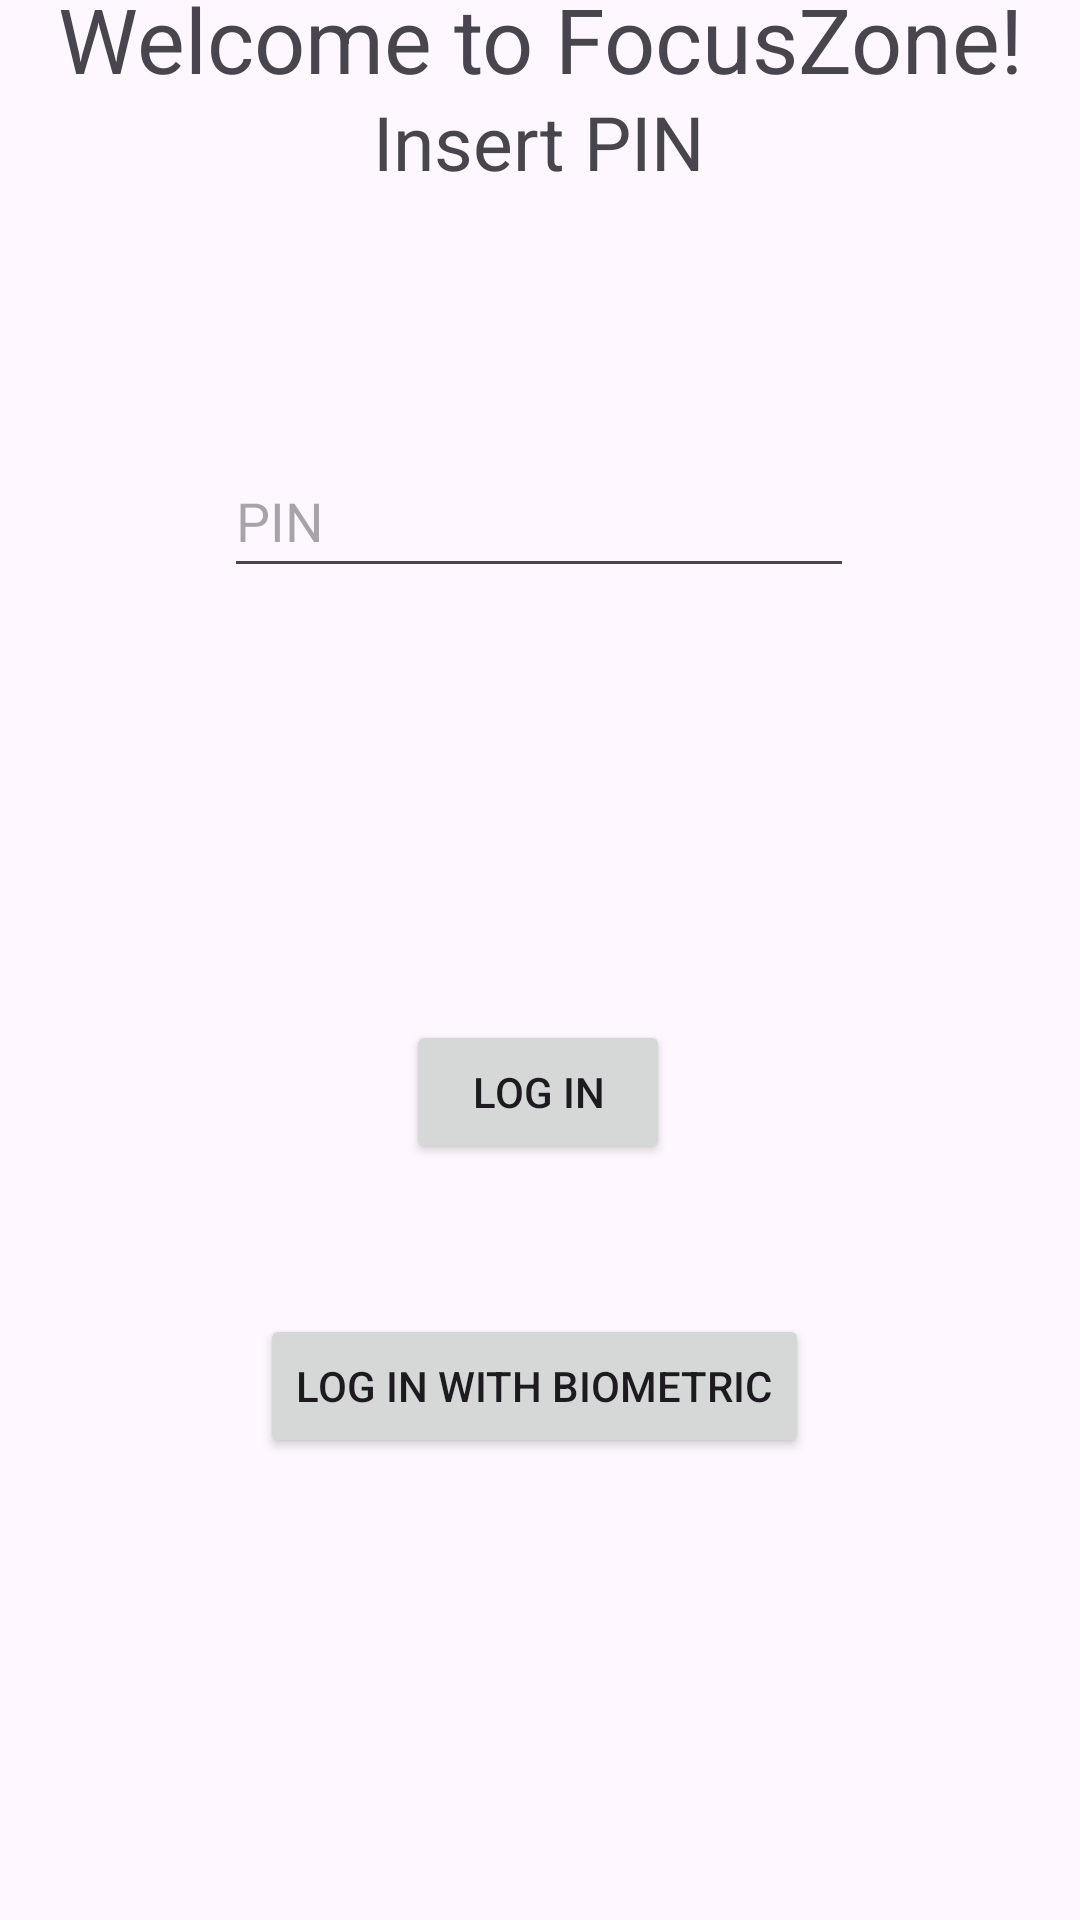

The Android layout XML behind this screen, and the referenced resources:
<!-- AndroidManifest.xml: application theme Theme.FocusZone -->
<!-- res/layout/fragment_welcome.xml -->
<?xml version="1.0" encoding="utf-8"?>
<androidx.constraintlayout.widget.ConstraintLayout xmlns:android="http://schemas.android.com/apk/res/android"
    xmlns:app="http://schemas.android.com/apk/res-auto"
    android:layout_width="match_parent"
    android:layout_height="match_parent">

    <TextView
        android:id="@+id/textView2"
        android:layout_width="wrap_content"
        android:layout_height="wrap_content"
        android:layout_marginTop="4dp"
        android:textSize="30sp"
        android:text="@string/welcomeTitle"
        app:layout_constraintBottom_toTopOf="@+id/textView3"
        app:layout_constraintEnd_toEndOf="parent"
        app:layout_constraintStart_toStartOf="parent"
        app:layout_constraintTop_toTopOf="parent"
        app:layout_constraintVertical_bias="0.857" />

    <TextView
        android:id="@+id/textView3"
        android:layout_width="wrap_content"
        android:layout_height="wrap_content"
        android:layout_marginBottom="84dp"
        android:textSize="25sp"
        android:text="@string/insertPin"
        app:layout_constraintBottom_toTopOf="@+id/editTextNumber"
        app:layout_constraintEnd_toEndOf="parent"
        app:layout_constraintHorizontal_bias="0.498"
        app:layout_constraintStart_toStartOf="parent" />

    <EditText
        android:id="@+id/editTextNumber"
        android:layout_width="wrap_content"
        android:layout_height="wrap_content"
        android:layout_marginBottom="144dp"
        android:ems="10"
        android:inputType="numberPassword"
        android:minHeight="48dp"
        android:hint="@string/pin"
        app:layout_constraintBottom_toTopOf="@+id/bttnLogin"
        app:layout_constraintEnd_toEndOf="parent"
        app:layout_constraintHorizontal_bias="0.497"
        app:layout_constraintStart_toStartOf="parent" />

    <Button
        android:id="@+id/bttnLogin"
        android:layout_width="wrap_content"
        android:layout_height="wrap_content"
        android:layout_marginBottom="252dp"
        android:text="@string/login"
        app:layout_constraintBottom_toBottomOf="parent"
        app:layout_constraintEnd_toEndOf="parent"
        app:layout_constraintHorizontal_bias="0.498"
        app:layout_constraintStart_toStartOf="parent" />

    <Button
        android:id="@+id/bttnLoginBiometric"
        android:layout_width="wrap_content"
        android:layout_height="wrap_content"
        android:text="@string/loginBiometric"
        app:layout_constraintBottom_toBottomOf="parent"
        app:layout_constraintEnd_toEndOf="parent"
        app:layout_constraintHorizontal_bias="0.489"
        app:layout_constraintStart_toStartOf="parent"
        app:layout_constraintTop_toBottomOf="@+id/editTextNumber"
        app:layout_constraintVertical_bias="0.611" />
</androidx.constraintlayout.widget.ConstraintLayout>
<!-- resources referenced by this layout -->
<resources>
  <string name="insertPin">Insert PIN</string>
  <string name="login">Log In</string>
  <string name="loginBiometric">Log in with Biometric</string>
  <string name="pin" translatable="false">PIN</string>
  <string name="welcomeTitle">Welcome to FocusZone!</string>
  <style name="Theme.FocusZone" parent="Base.Theme.FocusZone" />
  <style name="Base.Theme.FocusZone" parent="Theme.Material3.DayNight.NoActionBar">
          
          <item name="colorPrimary">@color/accent_light</item>
          <item name="colorPrimaryVariant">@color/accent_light_second</item>
          <item name="colorOnPrimary">@color/background_light</item>
          <item name="colorSurface">@color/background_light</item>
          <item name="colorOnSurface">@color/light_text</item>
          <item name="android:navigationBarColor">@color/accent_light</item>
      </style>
  <color name="accent_light">#7164e6</color>
  <color name="accent_light_second">#a19ce0</color>
  <color name="background_light">#D5F2E3</color>
  <color name="light_text">#01110A</color>
</resources>
